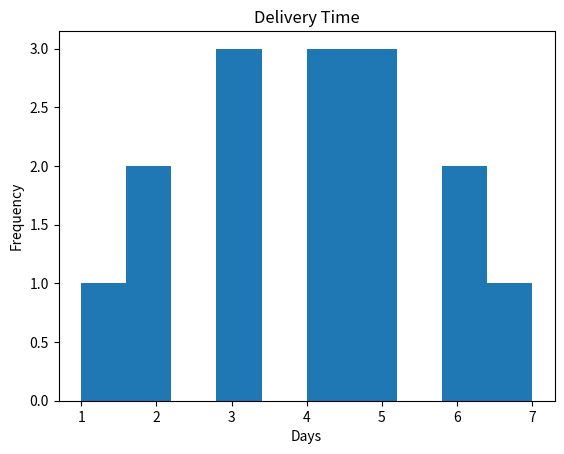

This figure's Python source:

import matplotlib.pyplot as plt

delivery = [1,2,3,4,5,2,3,4,5,6,3,4,5,6,7]

plt.hist(delivery)
plt.title("Delivery Time")
plt.xlabel("Days")
plt.ylabel("Frequency")
plt.show()
